2-way image classification set "AFQC" from GitHub (mustafa20999/AFQC); label vocabulary: apple fresh, apple rotten.

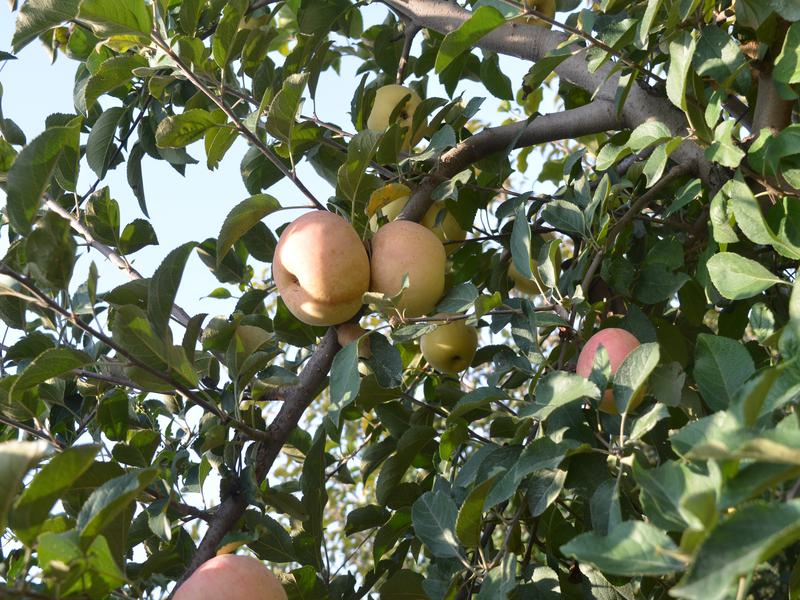
Label: apple fresh

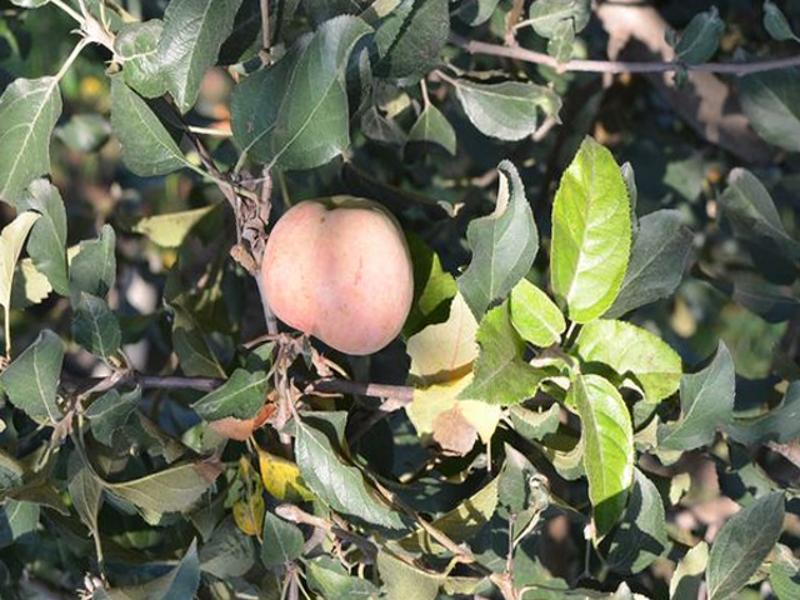
Label: apple fresh

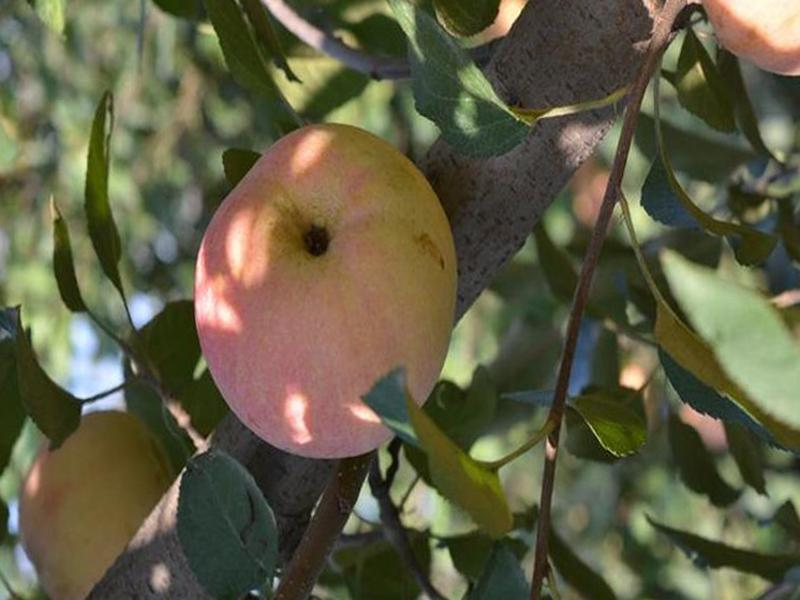
Label: apple fresh

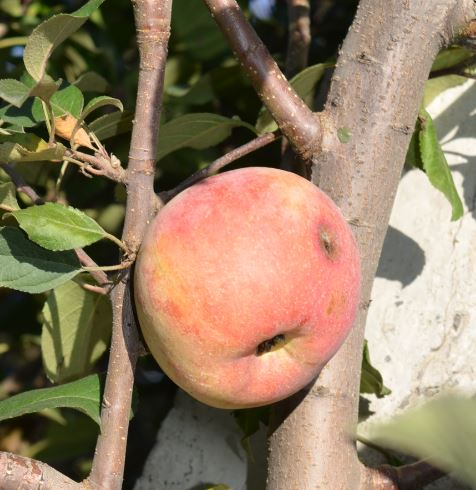
Label: apple rotten

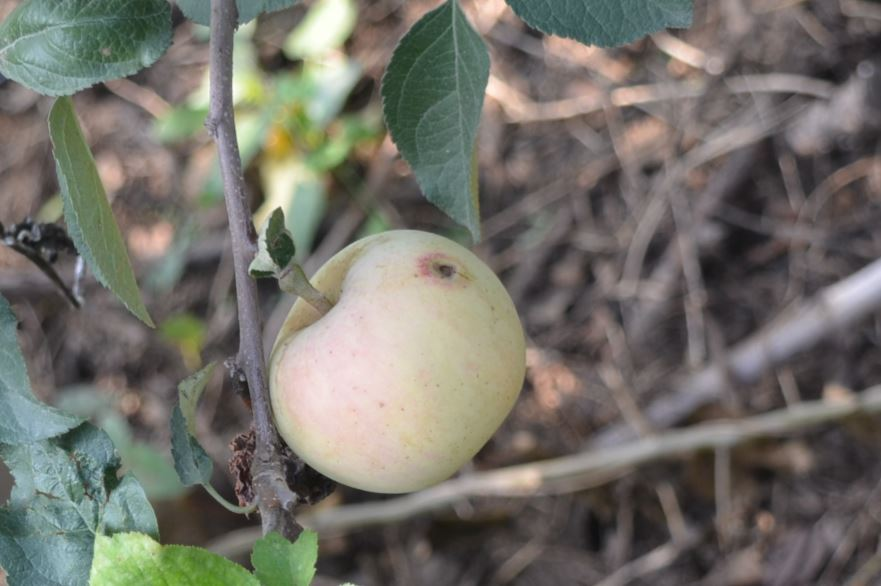
Label: apple rotten

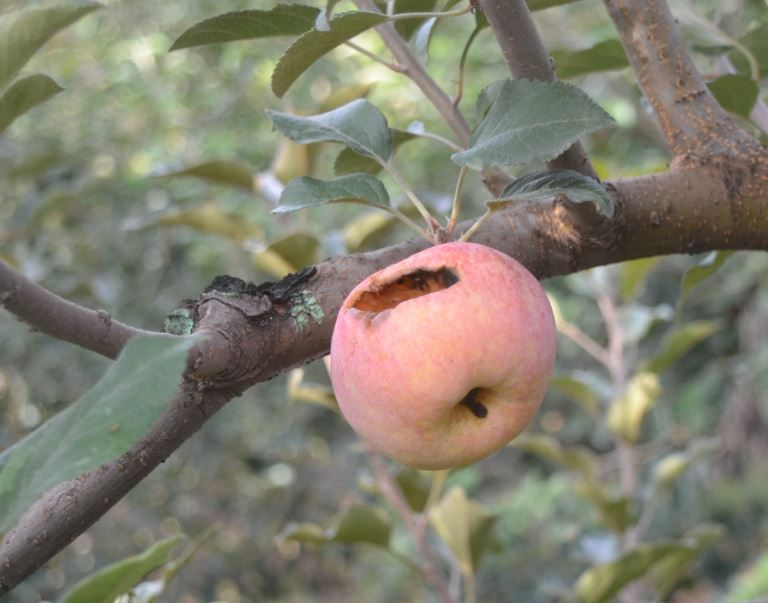
Label: apple rotten
